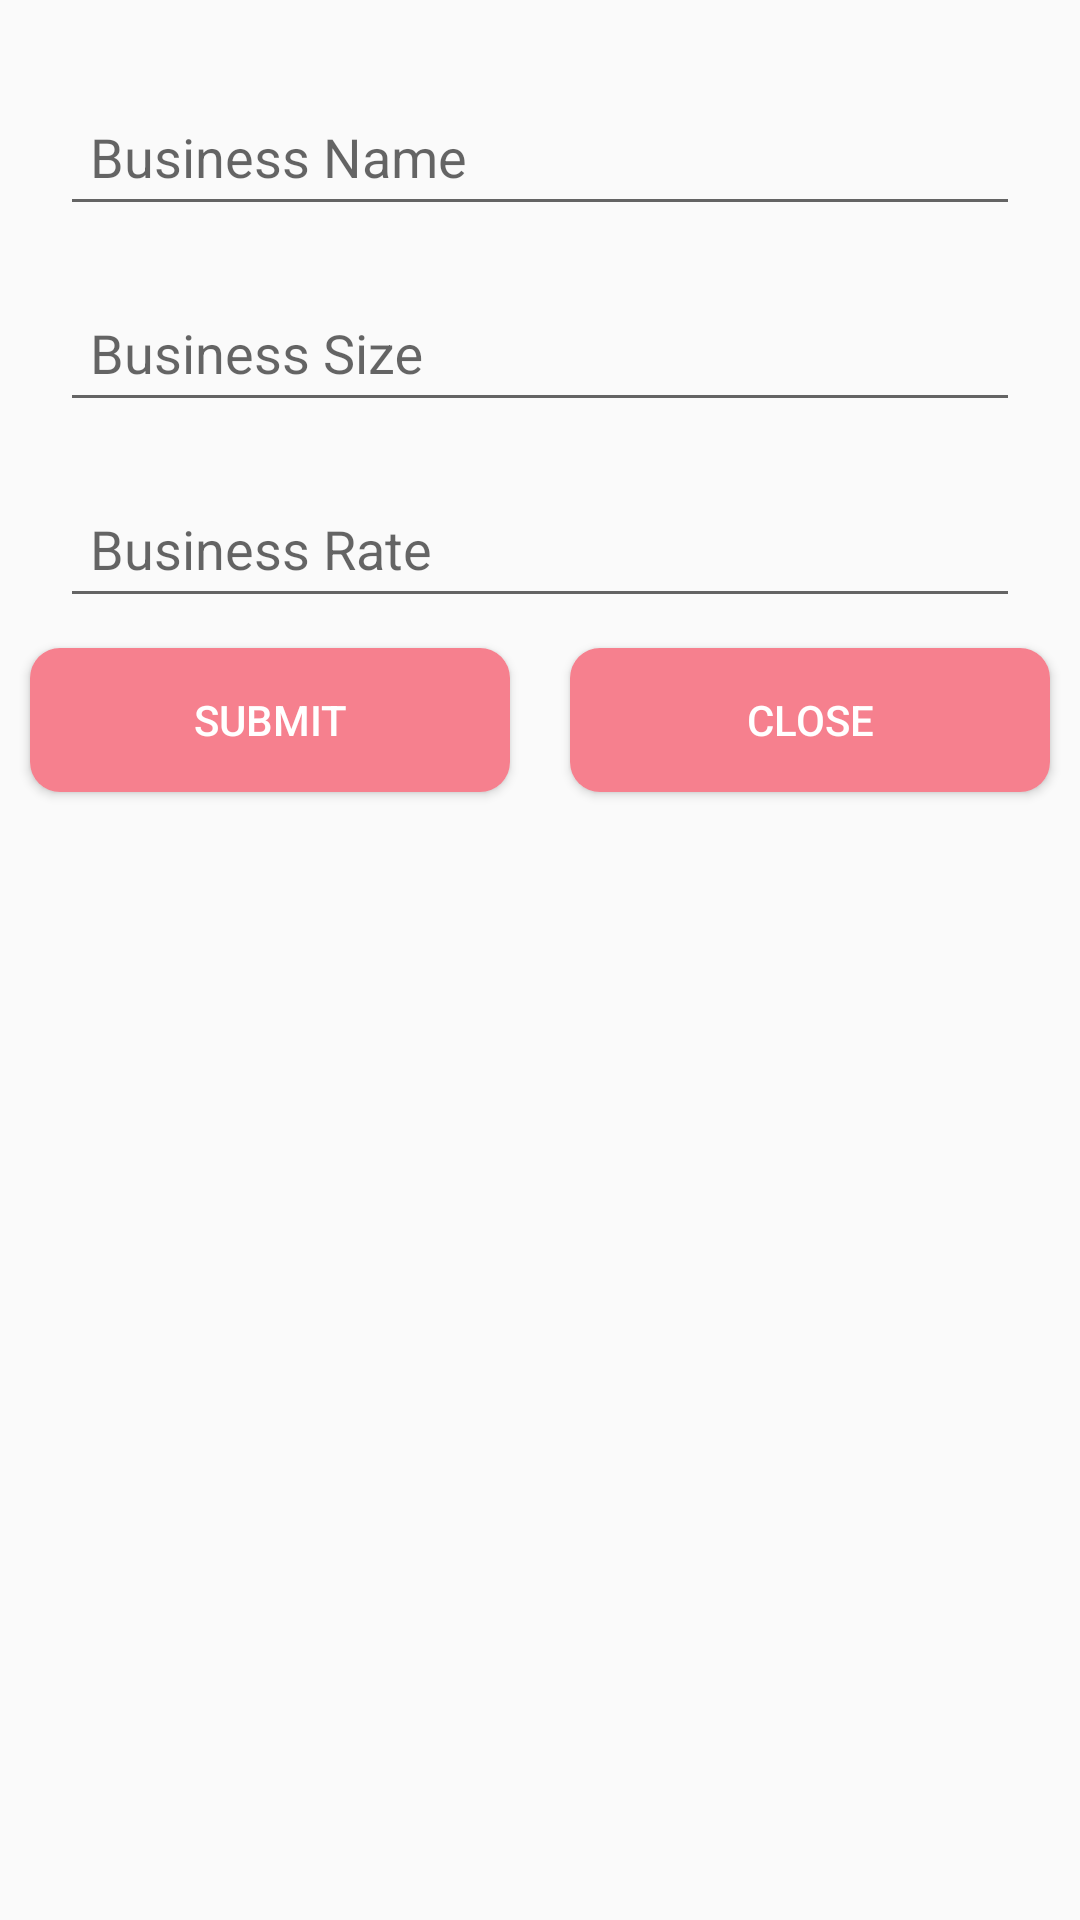

Write the Android layout XML for this screen, with the resource values it uses.
<!-- AndroidManifest.xml: application theme AppTheme -->
<!-- res/layout/add_business_dialog.xml -->
<?xml version="1.0" encoding="utf-8"?>
<LinearLayout xmlns:android="http://schemas.android.com/apk/res/android"
    android:layout_width="match_parent"
    android:layout_height="wrap_content"
    android:orientation="vertical">

    <com.google.android.material.textfield.TextInputLayout
        android:layout_width="match_parent"
        android:layout_height="wrap_content"
        android:hint="Business Name"
        android:layout_marginLeft="20dp"
        android:layout_marginTop="@dimen/twenty"
        android:layout_marginRight="20dp">

        <com.google.android.material.textfield.TextInputEditText
            android:id="@+id/fname"
            android:layout_width="match_parent"
            android:layout_height="wrap_content"
            android:inputType="text"
            android:padding="10dp" />
    </com.google.android.material.textfield.TextInputLayout>

    <com.google.android.material.textfield.TextInputLayout
        android:layout_width="match_parent"
        android:layout_height="wrap_content"
        android:layout_marginLeft="20dp"
        android:layout_marginTop="10dp"
        android:hint="Business Size"
        android:layout_marginRight="20dp">

        <com.google.android.material.textfield.TextInputEditText
            android:id="@+id/edt_size"
            android:layout_width="match_parent"
            android:layout_height="wrap_content"
            android:inputType="text"
            android:padding="10dp" />
    </com.google.android.material.textfield.TextInputLayout>

    <com.google.android.material.textfield.TextInputLayout
        android:layout_width="match_parent"
        android:layout_height="wrap_content"
        android:layout_marginLeft="20dp"
        android:hint="Business Rate"
        android:layout_marginTop="10dp"
        android:layout_marginRight="20dp">

        <com.google.android.material.textfield.TextInputEditText
            android:id="@+id/rate"
            android:layout_width="match_parent"
            android:layout_height="wrap_content"
            android:inputType="number"
            android:padding="10dp" />
    </com.google.android.material.textfield.TextInputLayout>



    <LinearLayout
        android:gravity="center"
        android:layout_width="match_parent"
        android:layout_height="wrap_content">

        <Button
            android:id="@+id/submit_button"
            android:layout_width="wrap_content"
            android:layout_height="wrap_content"
            android:layout_margin="10dp"
            android:background="@drawable/button_background"
            android:layout_weight="1"
            android:text="Submit"
            android:textColor="@color/white" />

        <Button
            android:id="@+id/close_button"
            android:layout_weight="1"
            android:background="@drawable/button_background"
            android:layout_width="wrap_content"
            android:layout_height="wrap_content"
            android:layout_margin="10dp"
            android:text="Close"
            android:textColor="@color/white" />
    </LinearLayout>

</LinearLayout>
<!-- resources referenced by this layout -->
<resources>
  <color name="white">#FFF</color>
  <dimen name="twenty">20dp</dimen>
  <!-- drawable button_background (drawable) -->
  <?xml version="1.0" encoding="utf-8"?>
  <shape xmlns:android="http://schemas.android.com/apk/res/android">
  
      <corners android:radius="@dimen/ten"/>
      <solid android:color="@color/apptheme"/>
  
  
  </shape>
  <style name="AppTheme" parent="Theme.AppCompat.Light.NoActionBar">
          
          <item name="colorPrimary">@color/colorPrimary</item>
          <item name="colorPrimaryDark">@color/colorPrimaryDark</item>
          <item name="colorAccent">@color/colorAccent</item>
  
      </style>
  <dimen name="ten">10dp</dimen>
  <color name="apptheme">#f6808e</color>
  <color name="colorPrimary">#f6808e</color>
  <color name="colorPrimaryDark">#141616</color>
  <color name="colorAccent">#f6808e</color>
</resources>
